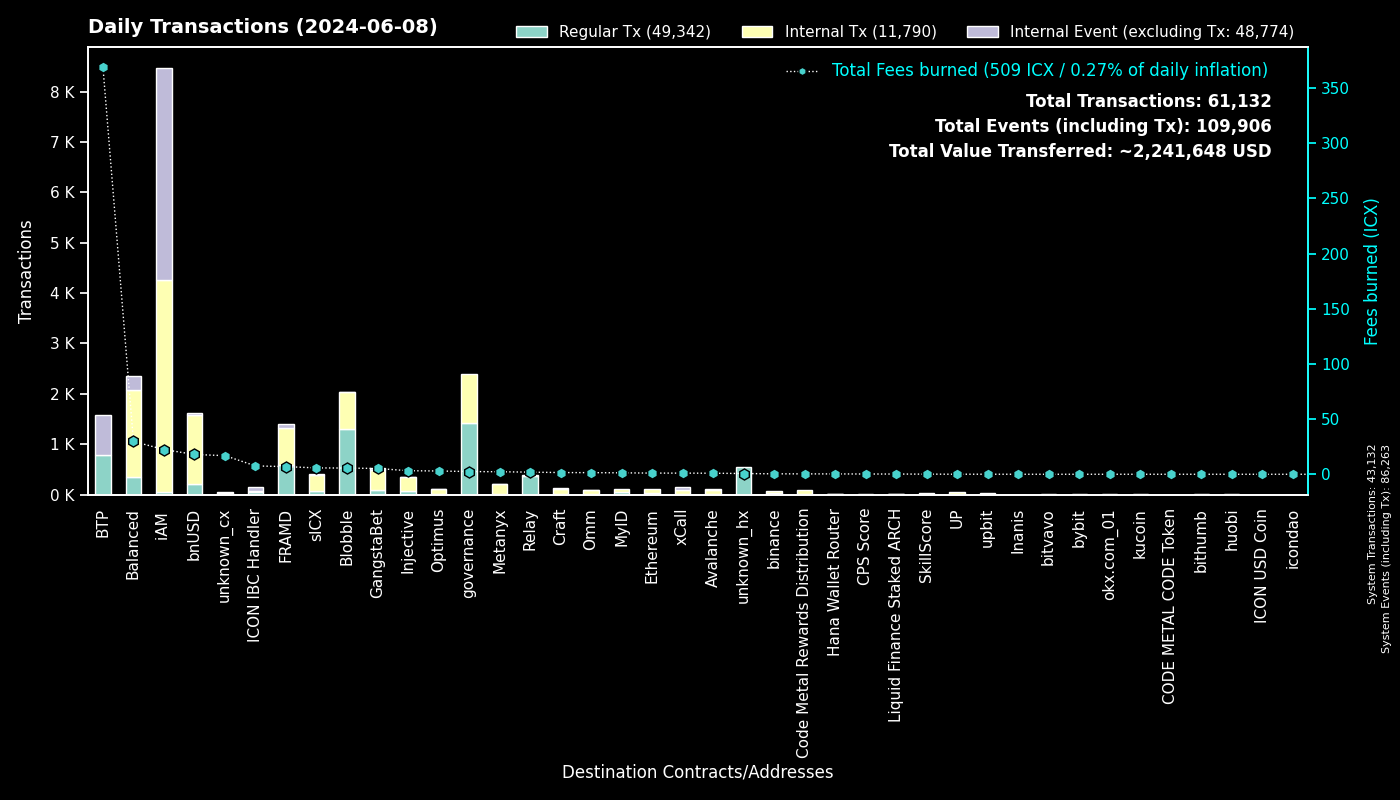

The table this chart was drawn from, first rows:
to, Fees burned, Regular Tx, to_def, Internal Tx, Internal Event (excluding Tx), group
0, 0.0, 43130, System, 2, 43131, System
cx00000000000000000000000000000000000000…, 2.492, 1417, governance, 970, 0, governance
cxee7a00755a757e3c519a0616456030e33dc9d4…, 368.9, 786, BTP_2, 0, 786, BTP
cxf14dea1cff7ceb29a46e6d04533a08f84441e4…, 3.129, 696, Blobble Stake Token, 726, 1, Blobble
cxf2ca3b655a782f39227934d37ff3b77f9b1ebc…, 2.494, 611, Blobble, 0, 0, Blobble
cx2aa9b28a657e3121b75d3d4fe65e569398645d…, 6.338, 583, FRAMD Token, 685, 14, FRAMD
cxca5faa5a71d986a2e84dd7e6f5ff791d29901e…, 1.845, 376, Relay_4, 0, 0, Relay
cx88fd7df7ddff82f7cc735c871dc519838cb235…, 17.93, 210, bnUSD, 1363, 52, bnUSD
cx66d4d90f5f113eba575bf793570135f9b10cec…, 6.604, 83, balanced_loans, 220, 146, Balanced
cx21e94c08c03daee80c25d8ee3ea22a20786ec2…, 11.31, 75, balanced_router, 776, 20, Balanced
cxa0af3165c08318e988cb30993b3048335b94af…, 2.549, 72, balanced_dex, 200, 30, Balanced
cx2609b924e33ef00b648a409245c7ea394c4678…, 5.765, 69, sICX, 313, 25, sICX
cx4297f4b63262507623b6ad575d0d8dd2db980e…, 3.239, 67, Injective, 277, 2, Injective
cx5a0af85407c69945eb318d4ac18e9e84218416…, 4.114, 61, GangWar Simulation, 236, 36, GangstaBet
cx622bbab73698f37dbef53955fd3decffeb0b0c…, 7.579, 55, ICON IBC Handler, 17, 82, ICON IBC Handler
cx14002628a4599380f391f708843044bc93dce2…, 22.44, 46, iAM Div, 4206, 4209, iAM
cxba62bb61baf8dd8b6a04633fe33806547785a0…, 1.099, 35, MyID_3, 35, 0, MyID
cxd82fb5d3effecd8c9071a4bba3856ad7222c4b…, 1.981, 27, Balanced Savings, 100, 3, Balanced
hxb568381d35d3e7a6383200e8a0d30310af20b9…, 0.0325, 26, binance_hot, 0, 0, binance
cxf61cd5a45dc9f91c15aa65831a30a90d59a096…, 3.299, 25, balanced_baln, 211, 21, Balanced
cx288d13e1b63563459a2ac6179f237711f6851c…, 1.069, 24, Ethereum, 91, 0, Ethereum
cx694e8c9f1a05c8c3719f30d46b97697960e428…, 0.2079, 22, MyID_2, 22, 0, MyID
hx1b3e781a1c802c238e30e90aa1a6cee94f9bac…, 0.025, 20, unknown_hx, 0, 0, unknown_hx
cxa07f426062a1384bdd762afa6a87d123fbc81c…, 1.046, 20, xCall, 70, 53, xCall
hx97347e18238192e5066466a0a8865f1892c6be…, 0.02125, 17, upbit_hot_01, 0, 0, upbit
cx10d59e8103ab44635190bd4139dbfd682fa2d0…, 0.993, 17, balanced_rewards, 36, 25, Balanced
hx6820a240b4a92eb501c76ce303572407a3028f…, 0.0175, 14, upbit_hot_04, 0, 0, upbit
cx66a031cc3bd305c76371fb586e93801b948254…, 0.9475, 14, Avalanche, 84, 4, Avalanche
cx369a5f4ce4f4648dfc96ba0c8229be0693b4ec…, 2.285, 13, Metanyx, 192, 12, Metanyx
cx7ecb16e4c143b95e01d05933c17cb986cfe618…, 0.5976, 11, CraftRewards, 30, 1, Craft
cxd17316e24ee40f2ef8ed6f3a497311db1b3520…, 0.1853, 11, GangstaVerse LootBox, 53, 0, GangstaBet
cx537bd62a5fa6bc90a8d9a309e12fb061700f13…, 0.04698, 11, uMETX, 33, 0, UP
hx1865261cc28080f6059c737348e231051214c2…, 0.01375, 11, unknown_hx, 0, 0, unknown_hx
cx203d9cd2a669be67177e997b8948ce2c35caff…, 1.813, 11, balanced_dividends, 114, 1, Balanced
hx0384c56a749aac59612bc2cce65343eb4f12cc…, 0.01125, 9, unknown_hx, 0, 0, unknown_hx
cx44250a12074799e26fdeee75648ae47e2cc842…, 0.1555, 9, balanced_governance, 0, 0, Balanced
hx2f1377f549e31534bcc7d02a1ba23c1a5d289f…, 0.01125, 9, unknown_hx, 0, 0, unknown_hx
cx2d552c485ec8bcaa75aac02424e2aca6ffdb2f…, 0.3711, 9, Binance Coin, 32, 0, binance
cx28497aef34ec44ad2be9249daddfbe34b54f30…, 0.1209, 9, Balanced Bribe, 9, 0, Balanced
cx2e6d0fc0eca04965d06038c8406093337f085f…, 0.9514, 8, Craft, 66, 4, Craft
cx8dc674ce709c518bf1a6058a2722a59f94b6fb…, 0.3331, 8, balanced_staked_lp, 16, 8, Balanced
cx28b2ec885b50c8a93da752f2d0467a67127a70…, 0.5154, 8, CROWN, 71, 2, GangstaBet
cxaa99a164586883eed0322d62a31946dfa9491f…, 1.571, 8, optimus_rewards, 21, 2, Optimus
hx133323c2e990994816b548a9e7eb080a5eac80…, 0.01, 8, unknown_hx, 0, 0, unknown_hx
hxa390d24fdcba68515b492ffc553192802706a1…, 0.00875, 7, bitvavo_hot, 0, 0, bitvavo
hx433772d13df198c7bc39208c5484f39434da55…, 0.0075, 6, unknown_hx, 0, 0, unknown_hx
hx6b91c8dea3114de74ecfa85908b875778c2b59…, 0.0075, 6, bybit, 0, 0, bybit
hx85532472e789802a943bd34a8aeb86668bc232…, 0.0075, 6, okx.com_01, 0, 0, okx.com_01
cxabea09a8c5f3efa54d0a0370b14715e6f22705…, 0.2363, 5, Balanced Asset Manager, 25, 10, Balanced
hxaa473ec1866d378db9fda76d3cd1d9de9ae6d4…, 0.00625, 5, upbit_hot_02, 0, 0, upbit
cx2dc662031f3d62bcdba4f63e9bf827767c8475…, 0.1215, 5, SkillScore, 13, 13, SkillScore
cxc83f6eaf7e123f656657ebac3b09bc7a38e323…, 0.3593, 4, Code Metal Rewards Distribution, 97, 0, Code Metal Rewards Distribution
cx1a29259a59f463a67bb2ef84398b30ca56b583…, 0.9978, 4, omm_token, 76, 0, Omm
cx59d899fce52cadd1feb5128ff5e6672f03943e…, 0.02763, 4, unknown_cx, 0, 0, unknown_cx
hx548ad28ef8d6caed7f27f6001fb7a654ad8cca…, 0.005, 4, unknown_hx, 0, 0, unknown_hx
cx43e2eec79eb76293c298f2b17aec06097be606…, 0.1448, 4, balanced_staking, 12, 1, Balanced
cxed0f02a1a61b483bd366021d68af8469414b7b…, 16.85, 4, unknown_cx, 30, 8, unknown_cx
hxbb984f278abd66ae2155edbd91f8c87ce98411…, 0.005, 4, kucoin, 0, 0, kucoin
hxf02e8eb680ae2d1959b3fde46d9f5ad2fe5155…, 0.005, 4, unknown_hx, 0, 0, unknown_hx
cxe5c2c460364acc5f8c1d5ca925930043d8d9c9…, 0.01979, 3, GangstaBet Crown, 6, 0, GangstaBet
... 467 more rows
